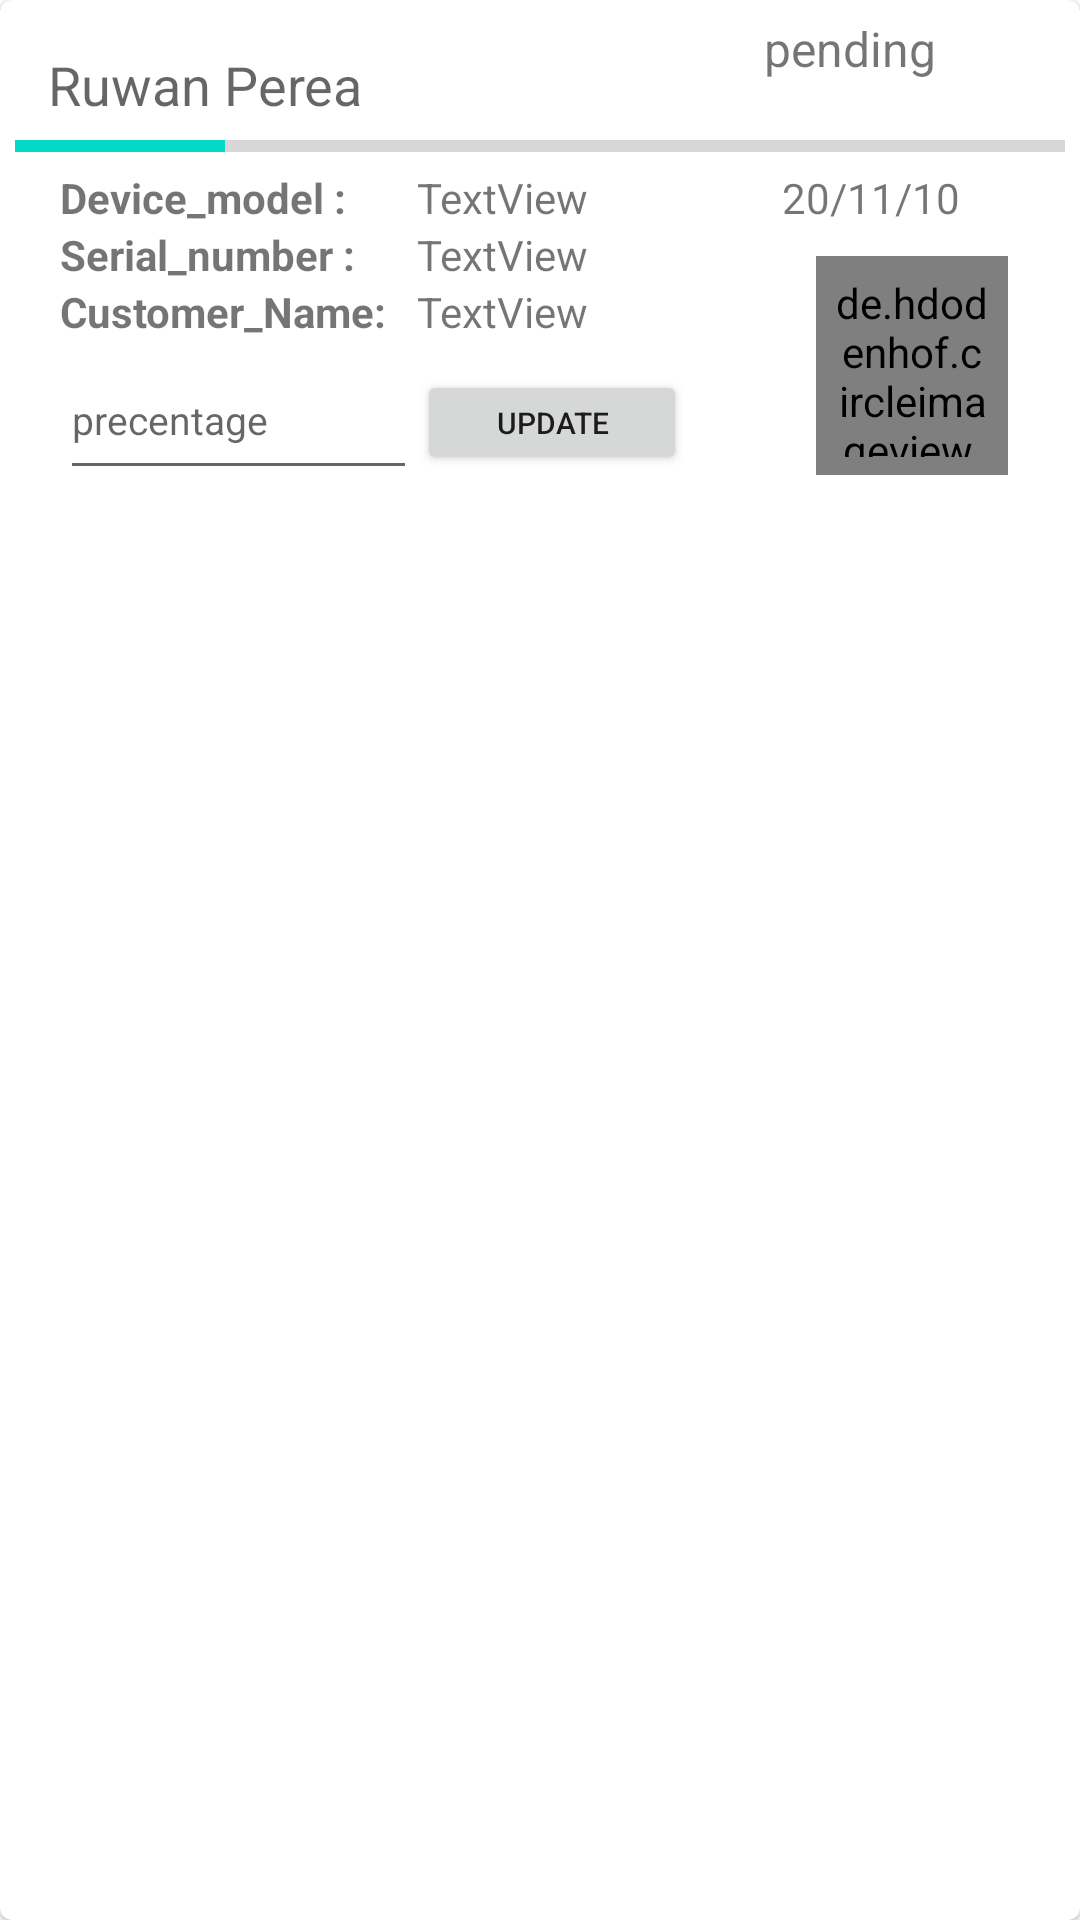

This screen was rendered from an Android layout file. Write that file and the resources it references.
<!-- AndroidManifest.xml: application theme Theme.MyPlusComputer -->
<!-- res/layout/emp_task_card.xml -->
<?xml version="1.0" encoding="utf-8"?>
<com.google.android.material.card.MaterialCardView xmlns:android="http://schemas.android.com/apk/res/android"
    xmlns:app="http://schemas.android.com/apk/res-auto"
    xmlns:tools="http://schemas.android.com/tools"
    android:orientation="vertical"
    android:layout_width="match_parent"
    android:layout_height="wrap_content"
    android:layout_margin="10dp"
    >


    <androidx.constraintlayout.widget.ConstraintLayout
        android:layout_width="match_parent"
        android:layout_height="match_parent"
        android:elevation="200dp"
        android:theme="@style/CardView.Light"

        >

        <TextView
            android:id="@+id/problemText"
            android:layout_width="0dp"
            android:layout_height="wrap_content"
            android:padding="16dp"
            android:text="Ruwan Perea"
            android:textAppearance="@style/TextAppearance.AppCompat.Medium"
            app:layout_constraintEnd_toEndOf="parent"
            app:layout_constraintStart_toStartOf="parent"
            app:layout_constraintTop_toTopOf="parent" />

        <TextView
            android:id="@+id/state"
            android:layout_width="wrap_content"
            android:layout_height="wrap_content"
            android:layout_marginEnd="20dp"
            android:text="pending"
            android:textSize="16dp"
            app:layout_constraintBottom_toBottomOf="@+id/viewmore"
            app:layout_constraintEnd_toStartOf="@+id/viewmore"
            app:layout_constraintTop_toTopOf="@+id/viewmore"
            app:layout_constraintVertical_bias="1.0" />

        <ImageView
            android:id="@+id/viewmore"
            android:layout_width="wrap_content"
            android:layout_height="wrap_content"
            android:layout_marginTop="16dp"
            android:layout_marginEnd="28dp"
            app:layout_constraintEnd_toEndOf="parent"
            app:layout_constraintTop_toTopOf="parent"
            app:srcCompat="@drawable/ic_baseline_keyboard_arrow_down_24" />

        <ProgressBar
            android:id="@+id/state_bar"
            android:layout_width="match_parent"
            android:layout_height="5dp"
            android:layout_margin="5dp"
            style="?android:attr/progressBarStyleHorizontal"
            android:orientation="vertical"
            android:progress="20"
            app:layout_constraintBottom_toBottomOf="@+id/problemText"
            tools:layout_editor_absoluteX="25dp" />

<androidx.constraintlayout.widget.ConstraintLayout
            android:id="@+id/expandableLayout"
            android:layout_width="0dp"
            android:layout_height="wrap_content"
            android:visibility="visible"
            app:layout_constraintEnd_toEndOf="parent"
            app:layout_constraintHorizontal_bias="0.0"
            app:layout_constraintStart_toStartOf="parent"
            app:layout_constraintTop_toBottomOf="@id/problemText">




            <LinearLayout

                android:id="@+id/linearLayout"
                android:layout_width="match_parent"
                android:layout_height="match_parent"
                android:layout_marginLeft="20dp"
                android:orientation="horizontal"
                app:layout_constraintEnd_toEndOf="parent"
                app:layout_constraintStart_toStartOf="parent">

                <LinearLayout
                    android:layout_width="119dp"
                    android:layout_height="match_parent"
                    android:orientation="vertical">

                    <TextView
                        android:id="@+id/textView9"
                        android:textStyle="bold"
                        android:layout_width="match_parent"
                        android:layout_height="wrap_content"
                        android:text="Device_model :" />

                    <TextView
                        android:id="@+id/textView7"
                        android:textStyle="bold"

                        android:layout_width="match_parent"
                        android:layout_height="wrap_content"
                        android:text="Serial_number :" />

                    <TextView
                        android:id="@+id/textView"
                        android:textStyle="bold"

                        android:layout_width="match_parent"
                        android:layout_height="wrap_content"
                        android:text="Customer_Name:" />

                    <EditText
                        android:id="@+id/prcentage"
                        android:layout_width="match_parent"
                        android:layout_height="50dp"
                        android:ems="10"
                        android:hint="precentage"
                        android:inputType="numberDecimal"
                        android:textSize="13sp" />


                </LinearLayout>

                <LinearLayout
                    android:layout_width="107dp"
                    android:layout_height="match_parent"
                    android:orientation="vertical">

                    <TextView
                        android:id="@+id/device_model"
                        android:layout_width="match_parent"
                        android:layout_height="wrap_content"
                        android:text="TextView" />

                    <TextView
                        android:id="@+id/serial_number"
                        android:layout_width="match_parent"
                        android:layout_height="wrap_content"
                        android:text="TextView" />

                    <TextView
                        android:id="@+id/customer_name"
                        android:layout_width="match_parent"
                        android:layout_height="wrap_content"
                        android:text="TextView" />

                    <Button
                        android:id="@+id/updatebtn"
                        android:layout_width="90dp"
                        android:layout_height="35dp"
                        android:layout_marginTop="10dp"
                        android:text="update"
                        android:textSize="10dp" />

                </LinearLayout>
            </LinearLayout>


            <TextView
                android:id="@+id/date"
                android:layout_width="wrap_content"
                android:layout_height="wrap_content"
                android:layout_marginEnd="40dp"
                android:text="20/11/10"
                android:textAppearance="@style/TextAppearance.AppCompat.Small"
                app:layout_constraintEnd_toEndOf="parent"
                app:layout_constraintTop_toTopOf="parent" />

    <de.hdodenhof.circleimageview.CircleImageView
        android:id="@+id/customer_image"
        android:layout_width="64dp"
        android:layout_height="73dp"
        android:layout_gravity="center"
        android:layout_marginTop="10dp"
        android:layout_marginEnd="24dp"
        android:padding="6dp"
        android:src="@drawable/man"
        app:civ_border_color="@color/green_light"
        app:civ_border_width="2dp"
        app:layout_constraintEnd_toEndOf="parent"
        app:layout_constraintTop_toBottomOf="@+id/date" />


        </androidx.constraintlayout.widget.ConstraintLayout>

    </androidx.constraintlayout.widget.ConstraintLayout>
</com.google.android.material.card.MaterialCardView>
<!-- resources referenced by this layout -->
<resources>
  <color name="green_light">#60ad5e</color>
  <style name="Theme.MyPlusComputer" parent="Theme.MaterialComponents.DayNight.NoActionBar">
          
          <item name="colorPrimary">@color/green_light</item>
          <item name="colorPrimaryVariant">@color/green_dark</item>
          <item name="colorOnPrimary">@color/white</item>
          
          <item name="colorSecondary">@color/teal_200</item>
          <item name="colorSecondaryVariant">@color/teal_700</item>
          <item name="colorOnSecondary">@color/black</item>
          
          <item name="android:statusBarColor" tools:targetApi="l">?attr/colorPrimaryVariant</item>
          
      </style>
  <color name="green_dark">#005005</color>
  <color name="white">#FFFFFFFF</color>
  <color name="teal_200">#FF03DAC5</color>
  <color name="teal_700">#FF018786</color>
  <color name="black">#FF000000</color>
</resources>
